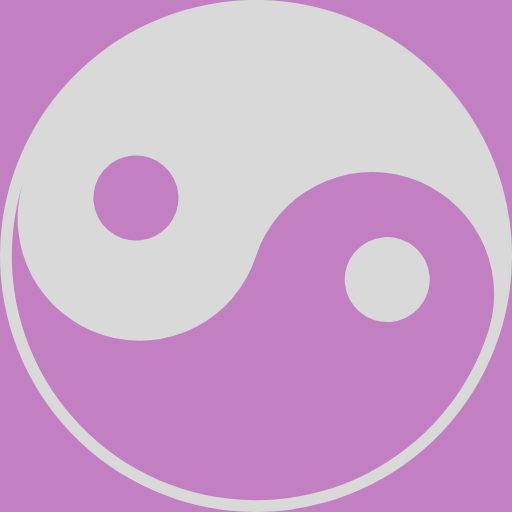
t = 0.00 s
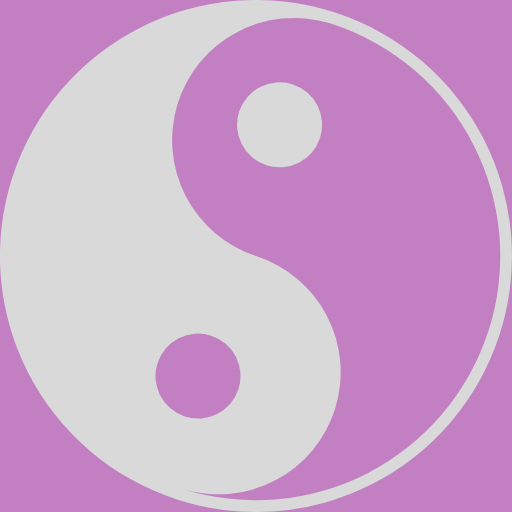
t = 0.45 s
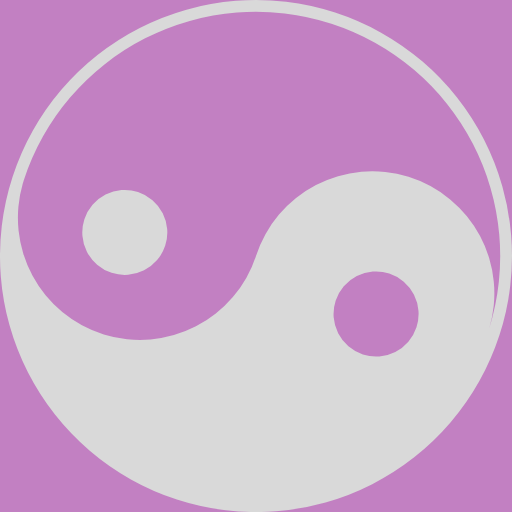
t = 0.90 s
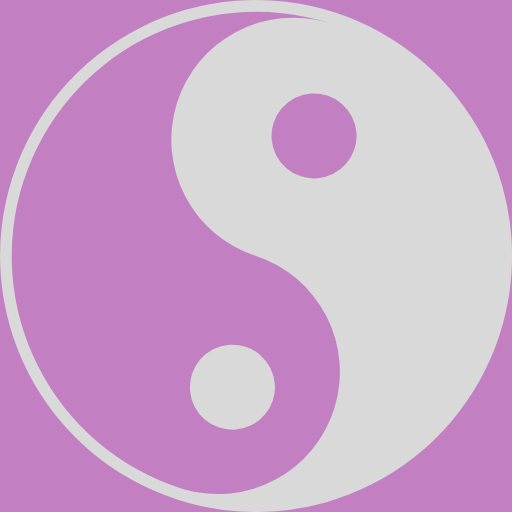
t = 1.35 s

The animated SVG that drew these frames (rendered in a browser with its animation timeline set to each time). Animation: 1 SMIL element (animateTransform=1); one cycle of 1.80 s, repeats indefinitely.

<?xml version="1.0" encoding="UTF-8" standalone="no"?><svg xmlns:svg="http://www.w3.org/2000/svg" xmlns="http://www.w3.org/2000/svg" xmlns:xlink="http://www.w3.org/1999/xlink" version="1.0" width="64px" height="64px" viewBox="0 0 128 128" xml:space="preserve"><rect x="0" y="0" width="100%" height="100%" fill="#C280C2" /><circle cx="64" cy="64" r="63.31" fill="#ffffff" fill-opacity="0"/><g><path d="M3.13 44.22a64 64 0 1 0 80.65-41.1 64 64 0 0 0-80.65 41.1zm34.15-4.83a10.63 10.63 0 1 1-13.4 6.8 10.63 10.63 0 0 1 13.4-6.8zm7.85 82.66A61.06 61.06 0 0 1 5.7 45.86 30.53 30.53 0 0 0 64 64a30.53 30.53 0 0 1 58.3 18.12l.35-1.14-.58 1.9a61.06 61.06 0 0 1-76.94 39.2zM106.9 73.2A10.63 10.63 0 1 0 93.5 80a10.63 10.63 0 0 0 13.4-6.8z" fill="#d9d9d9" fill-opacity="1"/><animateTransform attributeName="transform" type="rotate" from="0 64 64" to="-360 64 64" dur="1800ms" repeatCount="indefinite"></animateTransform></g></svg>